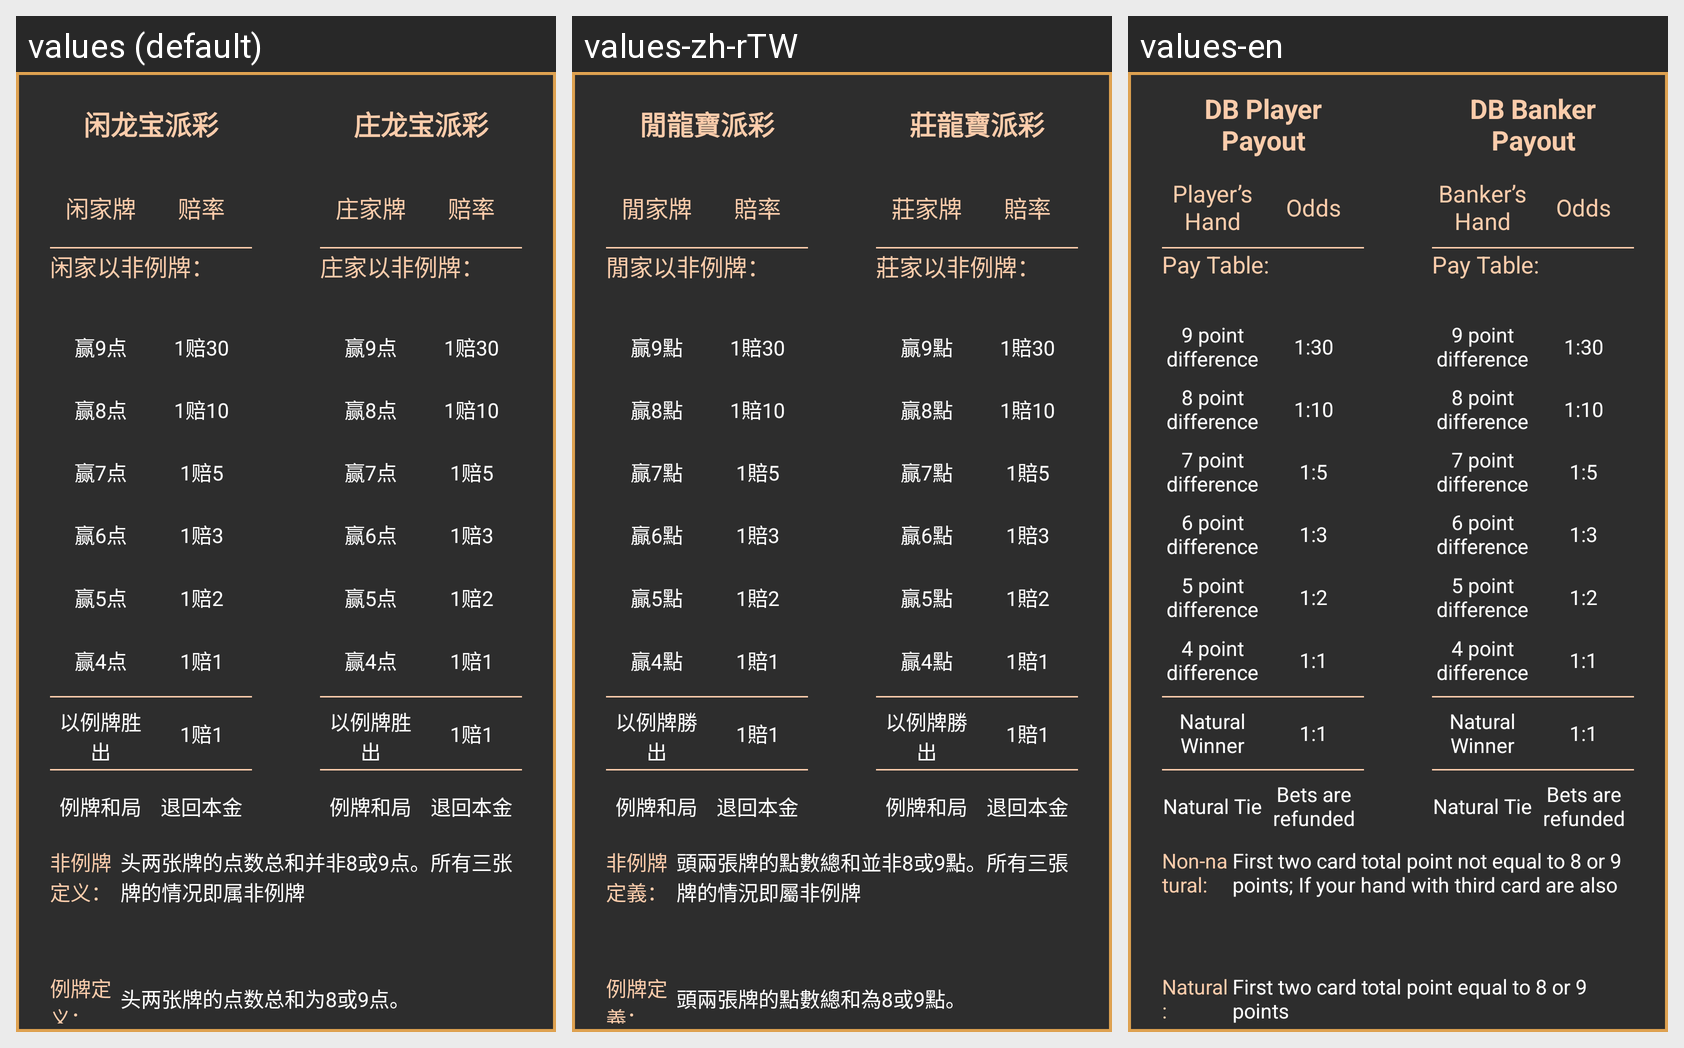

Strings drawn on this Android screen and how each of the app's shown locales translates them:
Android screen res/layout/dialog_bonus.xml rendered under 3 locales, left to right: values (default), values-zh-rTW, values-en. Device: Nexus 5 (rendered at 1080×1920; each locale shown at half size, 540×960, under a caption strip naming it); theme AppTheme.
Strings drawn on this screen, with the default value and each locale's value (text and hints the layout hard-codes, and strings that could not be matched under every locale, appear in the picture but are not listed):

db_player_payout
  values: 闲龙宝派彩
  values-zh-rTW: 閒龍寶派彩
  values-en: DB Player Payout

db_player_hand
  values: 闲家牌
  values-zh-rTW: 閒家牌
  values-en: Player’s Hand

db_odds
  values: 赔率
  values-zh-rTW: 賠率
  values-en: Odds

db_player_pay_table
  values: 闲家以非例牌：
  values-zh-rTW: 閒家以非例牌：
  values-en: Pay Table:

db_9_point
  values: 赢9点
  values-zh-rTW: 贏9點
  values-en: 9 point difference

db_1_30
  values: 1赔30
  values-zh-rTW: 1賠30
  values-en: 1:30

db_8_point
  values: 赢8点
  values-zh-rTW: 贏8點
  values-en: 8 point difference

db_1_10
  values: 1赔10
  values-zh-rTW: 1賠10
  values-en: 1:10

db_7_point
  values: 赢7点
  values-zh-rTW: 贏7點
  values-en: 7 point difference

db_1_5
  values: 1赔5
  values-zh-rTW: 1賠5
  values-en: 1:5

db_6_point
  values: 赢6点
  values-zh-rTW: 贏6點
  values-en: 6 point difference

db_1_3
  values: 1赔3
  values-zh-rTW: 1賠3
  values-en: 1:3

db_5_point
  values: 赢5点
  values-zh-rTW: 贏5點
  values-en: 5 point difference

db_1_2
  values: 1赔2
  values-zh-rTW: 1賠2
  values-en: 1:2

db_4_point
  values: 赢4点
  values-zh-rTW: 贏4點
  values-en: 4 point difference

db_1_1
  values: 1赔1
  values-zh-rTW: 1賠1
  values-en: 1:1

db_natural_winner
  values: 以例牌胜出
  values-zh-rTW: 以例牌勝出
  values-en: Natural Winner

db_natural_tie
  values: 例牌和局
  values-zh-rTW: 例牌和局
  values-en: Natural Tie

db_bets_refunded
  values: 退回本金
  values-zh-rTW: 退回本金
  values-en: Bets are refunded

db_banker_payout
  values: 庄龙宝派彩
  values-zh-rTW: 莊龍寶派彩
  values-en: DB Banker Payout

db_banker_hand
  values: 庄家牌
  values-zh-rTW: 莊家牌
  values-en: Banker’s Hand

db_banker_pay_table
  values: 庄家以非例牌：
  values-zh-rTW: 莊家以非例牌：
  values-en: Pay Table:

db_non_natural
  values: 非例牌定义：
  values-zh-rTW: 非例牌定義：
  values-en: Non-natural:

db_non_natural_msg
  values: 头两张牌的点数总和并非8或9点。所有三张牌的情况即属非例牌
  values-zh-rTW: 頭兩張牌的點數總和並非8或9點。所有三張牌的情況即屬非例牌
  values-en: First two card total point not equal to 8 or 9 points; If your hand with third card are also count as non-natural

db_natural
  values: 例牌定义：
  values-zh-rTW: 例牌定義：
  values-en: Natural:

db_natural_msg
  values: 头两张牌的点数总和为8或9点。
  values-zh-rTW: 頭兩張牌的點數總和為8或9點。
  values-en: First two card total point equal to 8 or 9 points
